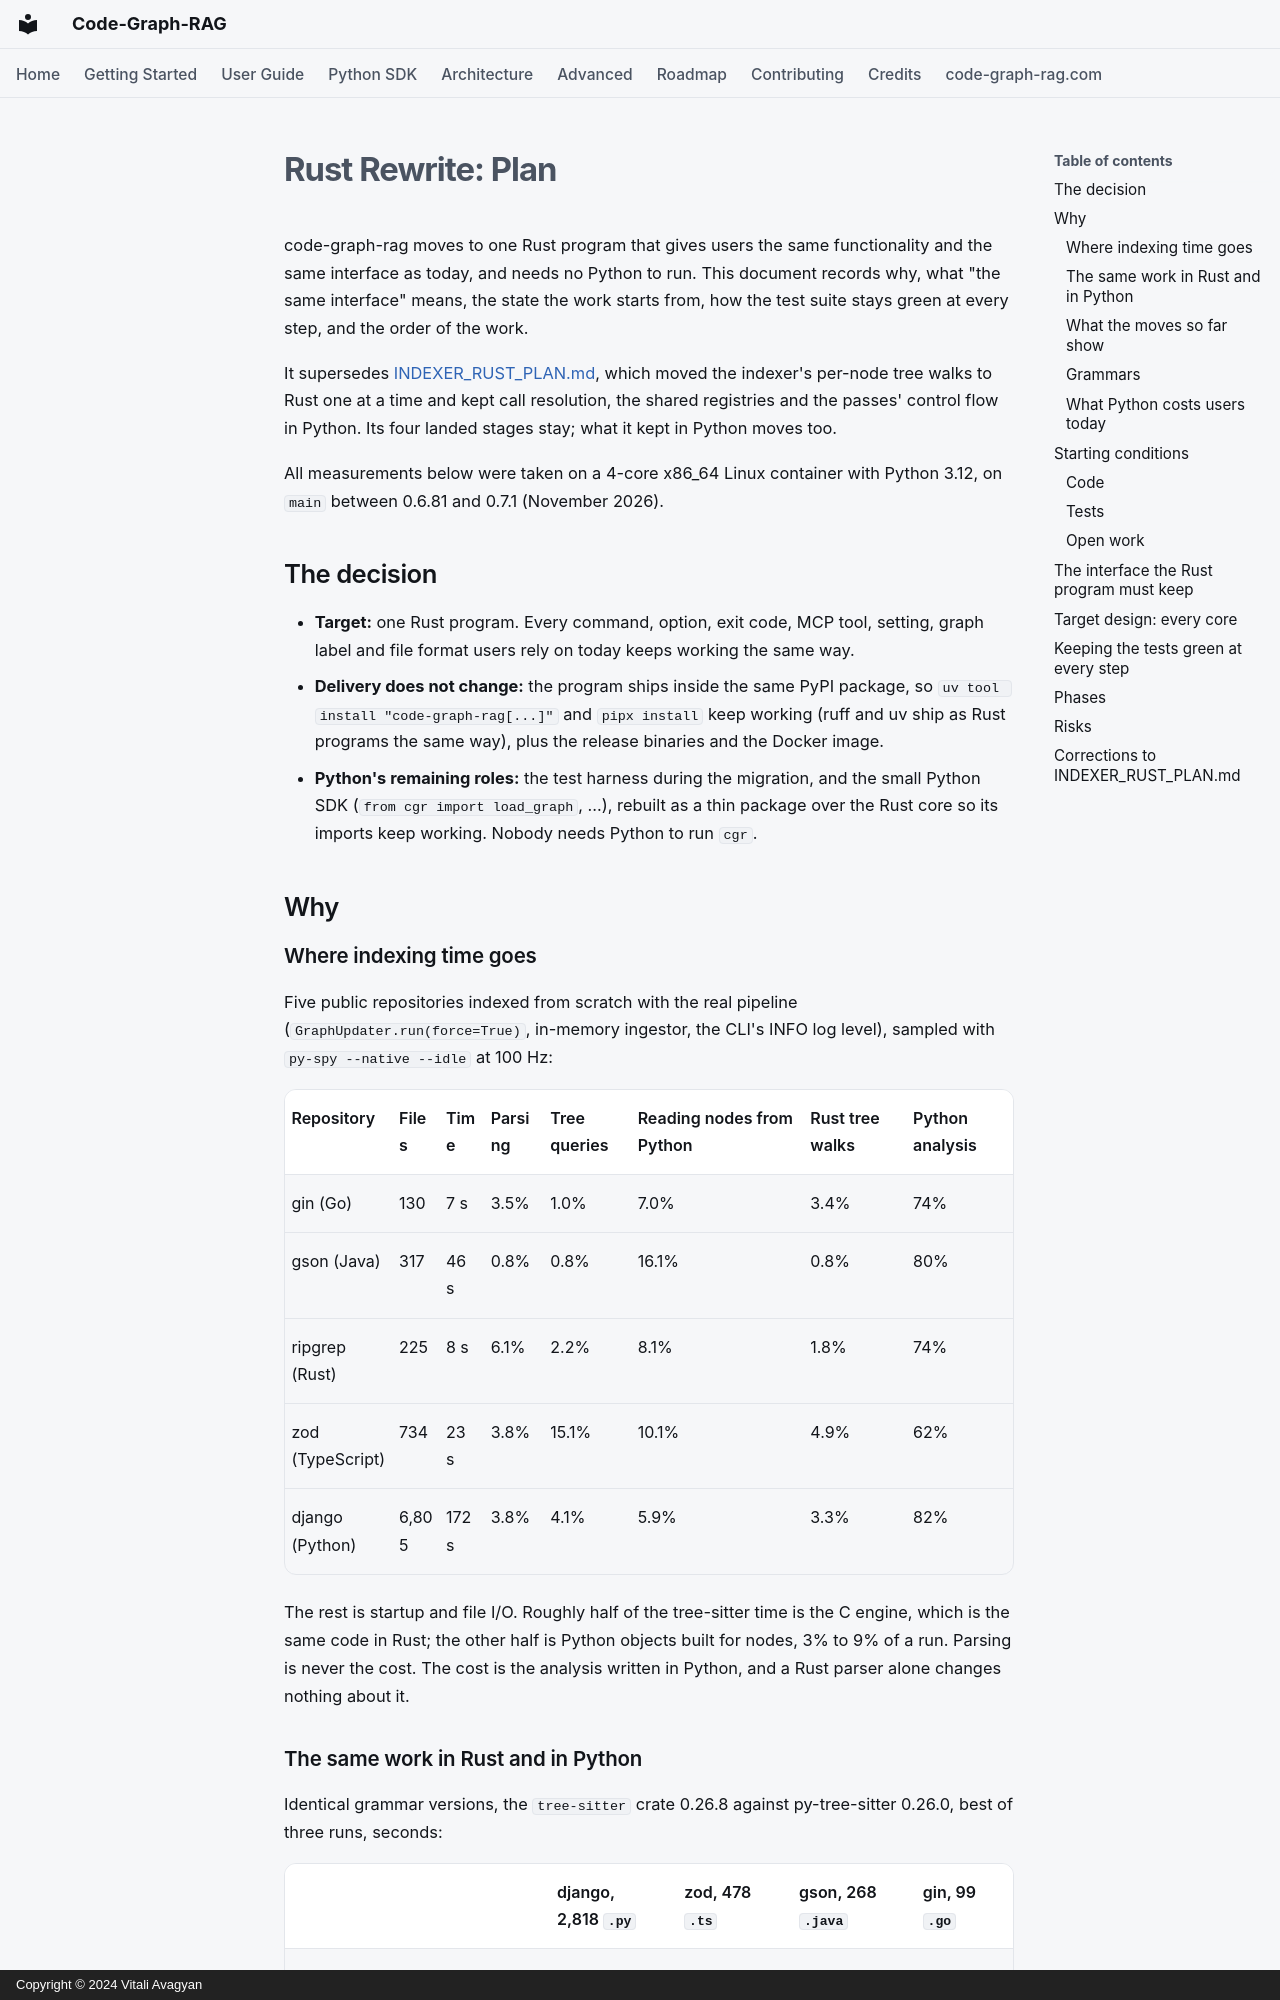

repository: vitali87/code-graph-rag · page: reports/RUST_REWRITE_PLAN/index.html · generator: mkdocs · copyright: Copyright © 2024 Vitali Avagyan

# Rust Rewrite: Plan

code-graph-rag moves to one Rust program that gives users the same
functionality and the same interface as today, and needs no Python to run.
This document records why, what "the same interface" means, the state the
work starts from, how the test suite stays green at every step, and the
order of the work.

It supersedes [INDEXER_RUST_PLAN.md](INDEXER_RUST_PLAN.md), which moved the
indexer's per-node tree walks to Rust one at a time and kept call
resolution, the shared registries and the passes' control flow in Python.
Its four landed stages stay; what it kept in Python moves too.

All measurements below were taken on a 4-core x86_64 Linux container with
Python 3.12, on `main` between 0.6.81 and 0.7.1 (November 2026).

## The decision

- **Target:** one Rust program. Every command, option, exit code, MCP tool,
  setting, graph label and file format users rely on today keeps working the
  same way.
- **Delivery does not change:** the program ships inside the same PyPI
  package, so `uv tool install "code-graph-rag[...]"` and `pipx install`
  keep working (ruff and uv ship as Rust programs the same way), plus the
  release binaries and the Docker image.
- **Python's remaining roles:** the test harness during the migration, and
  the small Python SDK (`from cgr import load_graph`, ...), rebuilt as a thin
  package over the Rust core so its imports keep working. Nobody needs
  Python to run `cgr`.

## Why

### Where indexing time goes

Five public repositories indexed from scratch with the real pipeline
(`GraphUpdater.run(force=True)`, in-memory ingestor, the CLI's INFO log
level), sampled with `py-spy --native --idle` at 100 Hz:

| Repository | Files | Time | Parsing | Tree queries | Reading nodes from Python | Rust tree walks | Python analysis |
|---|---|---|---|---|---|---|---|
| gin (Go) | 130 | 7 s | 3.5% | 1.0% | 7.0% | 3.4% | 74% |
| gson (Java) | 317 | 46 s | 0.8% | 0.8% | 16.1% | 0.8% | 80% |
| ripgrep (Rust) | 225 | 8 s | 6.1% | 2.2% | 8.1% | 1.8% | 74% |
| zod (TypeScript) | 734 | 23 s | 3.8% | 15.1% | 10.1% | 4.9% | 62% |
| django (Python) | 6,805 | 172 s | 3.8% | 4.1% | 5.9% | 3.3% | 82% |

The rest is startup and file I/O. Roughly half of the tree-sitter time is
the C engine, which is the same code in Rust; the other half is Python
objects built for nodes, 3% to 9% of a run. Parsing is never the cost. The
cost is the analysis written in Python, and a Rust parser alone changes
nothing about it.
